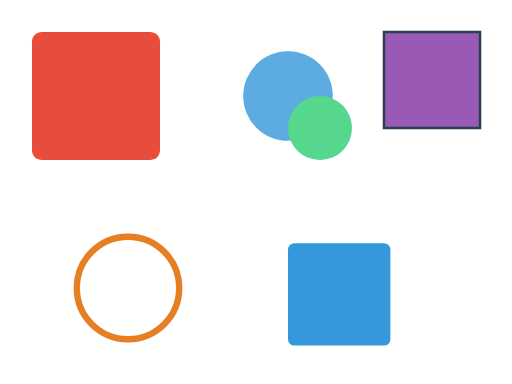
t = 0.00 s
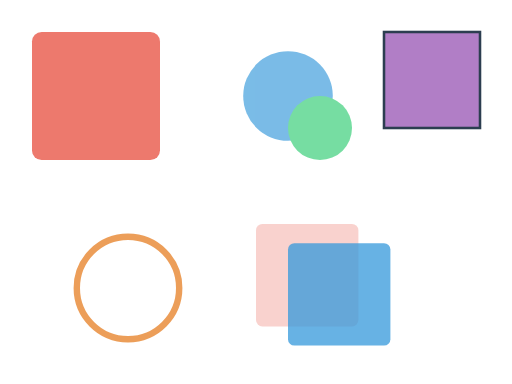
t = 1.88 s
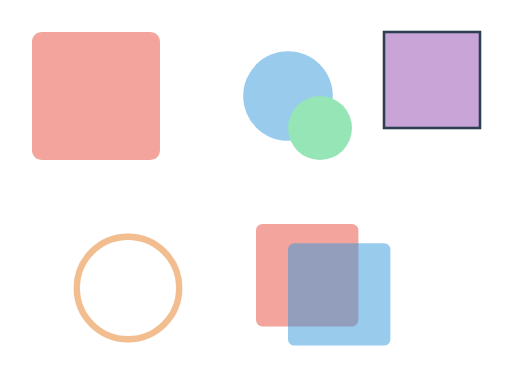
t = 3.75 s
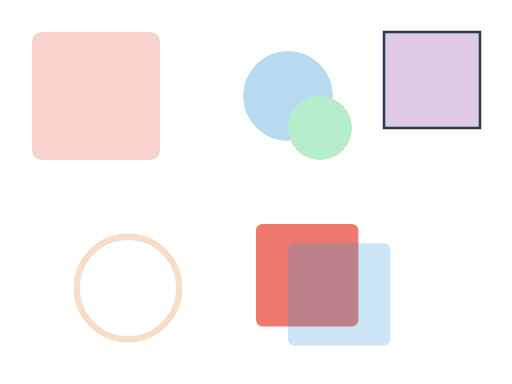
t = 5.63 s
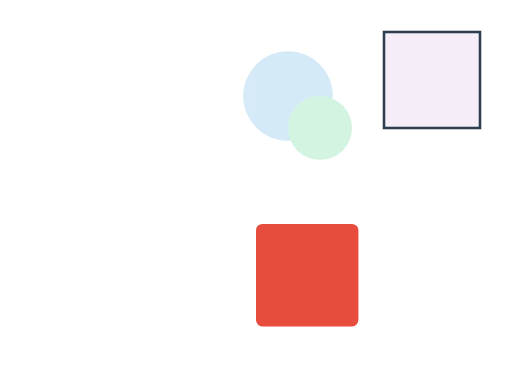
t = 7.50 s
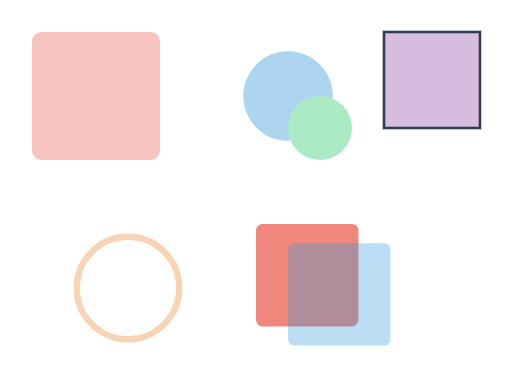
t = 10.00 s

The animated SVG that drew these frames (rendered in a browser with its animation timeline set to each time). Animation: 6 SMIL elements (animate=6); frames cover the first 10.00 s.

<svg xmlns="http://www.w3.org/2000/svg" viewBox="0 0 800 600">
  <!-- Simple opacity fade in/out -->
  <rect x="50" y="50" width="200" height="200" fill="#e74c3c" rx="15">
    <animate attributeName="opacity" values="1;0;1" dur="15s" fill="freeze"/>
  </rect>

  <!-- Additive opacity on group children -->
  <g opacity="0.8">
    <animate attributeName="opacity" values="0.8;0.2;0.8" dur="15s" fill="freeze"/>
    <circle cx="450" cy="150" r="70" fill="#3498db"/>
    <circle cx="500" cy="200" r="50" fill="#2ecc71"/>
  </g>

  <!-- Fill-opacity animation (not overall opacity) -->
  <rect x="600" y="50" width="150" height="150" fill="#9b59b6" stroke="#2c3e50" stroke-width="4">
    <animate attributeName="fill-opacity" values="1;0.1;1" dur="15s" fill="freeze"/>
  </rect>

  <!-- Stroke-opacity animation -->
  <circle cx="200" cy="450" r="80" fill="none" stroke="#e67e22" stroke-width="10">
    <animate attributeName="stroke-opacity" values="1;0;1" dur="15s" fill="freeze"/>
  </circle>

  <!-- Multiple overlapping shapes with staggered opacity -->
  <rect x="400" y="350" width="160" height="160" fill="#e74c3c" rx="10">
    <animate attributeName="opacity" values="0;1;0" dur="15s" fill="freeze"/>
  </rect>
  <rect x="450" y="380" width="160" height="160" fill="#3498db" rx="10">
    <animate attributeName="opacity" values="1;0;1" dur="15s" fill="freeze"/>
  </rect>
</svg>
